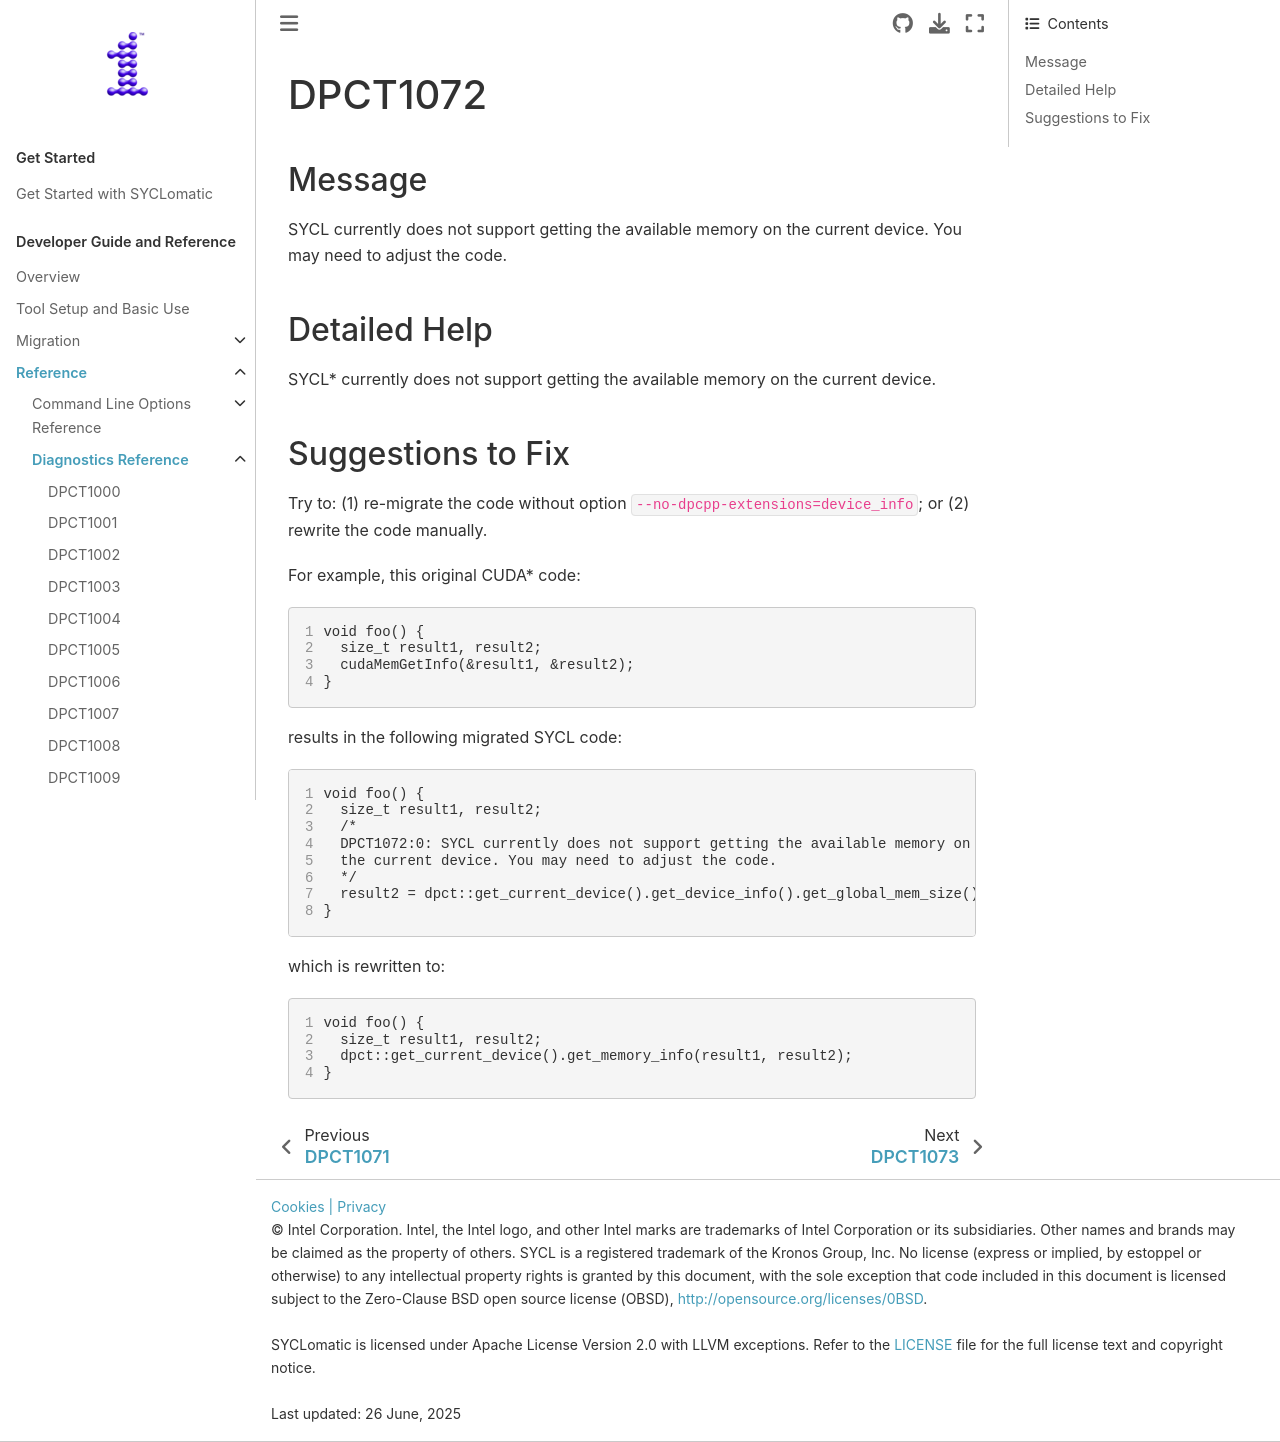

repository: oneapi-src/SYCLomatic · page: dev_guide/reference/diagnostic_ref/dpct1072.html · generator: sphinx

.. _DPCT1072:

DPCT1072
========

Message
-------

.. _msg-1072-start:

SYCL currently does not support getting the available memory on the current
device. You may need to adjust the code.


.. _msg-1072-end:

Detailed Help
-------------

SYCL\* currently does not support getting the available memory on the current
device.

Suggestions to Fix
------------------

Try to:
(1) re-migrate the code without option ``--no-dpcpp-extensions=device_info``; or
(2) rewrite the code manually.

For example, this original CUDA\* code:

.. code-block:: cpp
   :linenos:

   void foo() {
     size_t result1, result2;
     cudaMemGetInfo(&result1, &result2);
   }

results in the following migrated SYCL code:

.. code-block:: cpp
   :linenos:

   void foo() {
     size_t result1, result2;
     /*
     DPCT1072:0: SYCL currently does not support getting the available memory on
     the current device. You may need to adjust the code.
     */
     result2 = dpct::get_current_device().get_device_info().get_global_mem_size();
   }

which is rewritten to:

.. code-block:: cpp
   :linenos:

   void foo() {
     size_t result1, result2;
     dpct::get_current_device().get_memory_info(result1, result2);
   }
